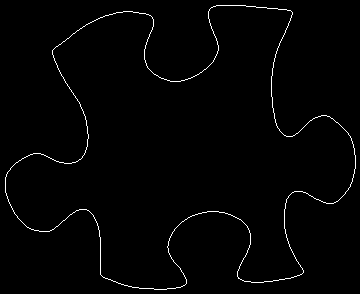

The data file committed next to this chart (first rows):
5, 177
5, 178
5, 179
5, 180
5, 181
5, 182
5, 183
5, 184
5, 185
5, 186
5, 187
5, 188
5, 189
5, 190
5, 191
5, 192
6, 193
6, 194
6, 195
7, 196
7, 197
7, 198
8, 199
8, 200
8, 201
9, 202
9, 203
10, 204
10, 205
11, 206
11, 207
12, 208
12, 209
13, 210
13, 211
14, 212
14, 213
15, 214
16, 215
17, 216
17, 217
18, 218
19, 219
20, 220
21, 221
22, 222
23, 223
24, 224
25, 225
26, 226
27, 227
28, 227
29, 228
30, 228
31, 229
32, 229
33, 229
34, 230
35, 230
36, 230
37, 230
... 1,363 more rows
